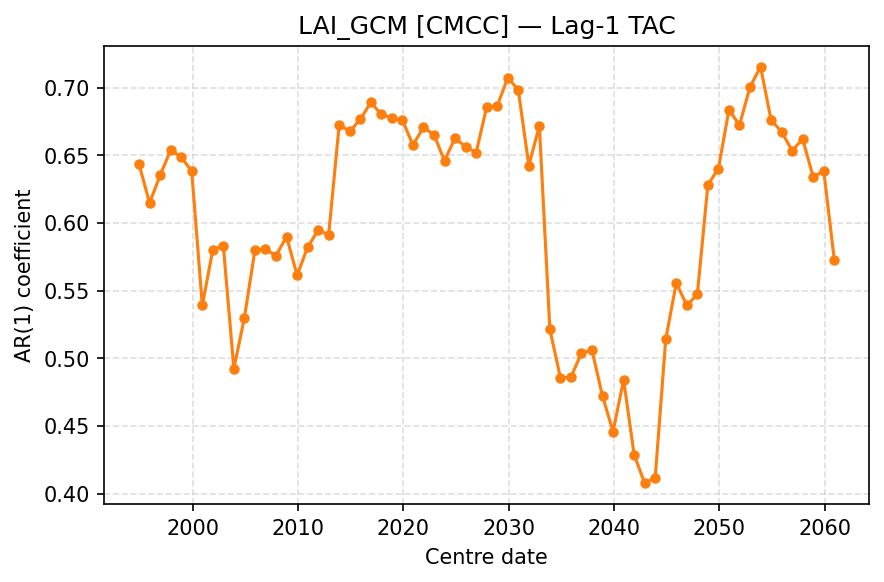

The data file committed next to this chart (first rows):
centre_date, TAC
1994-12-01, 0.6432
1995-12-01, 0.6148
1996-12-01, 0.6352
1997-12-01, 0.6539
1998-12-01, 0.6487
1999-12-01, 0.6384
2000-12-01, 0.5391
2001-12-01, 0.5802
2002-12-01, 0.5833
2003-12-01, 0.4923
2004-12-01, 0.5301
2005-12-01, 0.58
2006-12-01, 0.5805
2007-12-01, 0.5759
2008-12-01, 0.5899
2009-12-01, 0.5614
2010-12-01, 0.582
2011-12-01, 0.5946
2012-12-01, 0.5913
2013-12-01, 0.6727
2014-12-01, 0.6676
2015-12-01, 0.6766
2016-12-01, 0.6891
2017-12-01, 0.6803
2018-12-01, 0.6776
2019-12-01, 0.6759
2020-12-01, 0.6577
2021-12-01, 0.6708
2022-12-01, 0.665
2023-12-01, 0.646
2024-12-01, 0.6627
2025-12-01, 0.6563
2026-12-01, 0.6521
2027-12-01, 0.6856
2028-12-01, 0.6865
2029-12-01, 0.7072
2030-12-01, 0.6984
2031-12-01, 0.6425
2032-12-01, 0.6717
2033-12-01, 0.5214
2034-12-01, 0.4856
2035-12-01, 0.486
2036-12-01, 0.504
2037-12-01, 0.5059
2038-12-01, 0.4719
2039-12-01, 0.4458
2040-12-01, 0.4841
2041-12-01, 0.4286
2042-12-01, 0.4076
2043-12-01, 0.4119
2044-12-01, 0.5142
2045-12-01, 0.5557
2046-12-01, 0.5391
2047-12-01, 0.5472
2048-12-01, 0.6282
2049-12-01, 0.6401
2050-12-01, 0.6836
2051-12-01, 0.6723
2052-12-01, 0.7005
2053-12-01, 0.7154
... 7 more rows
